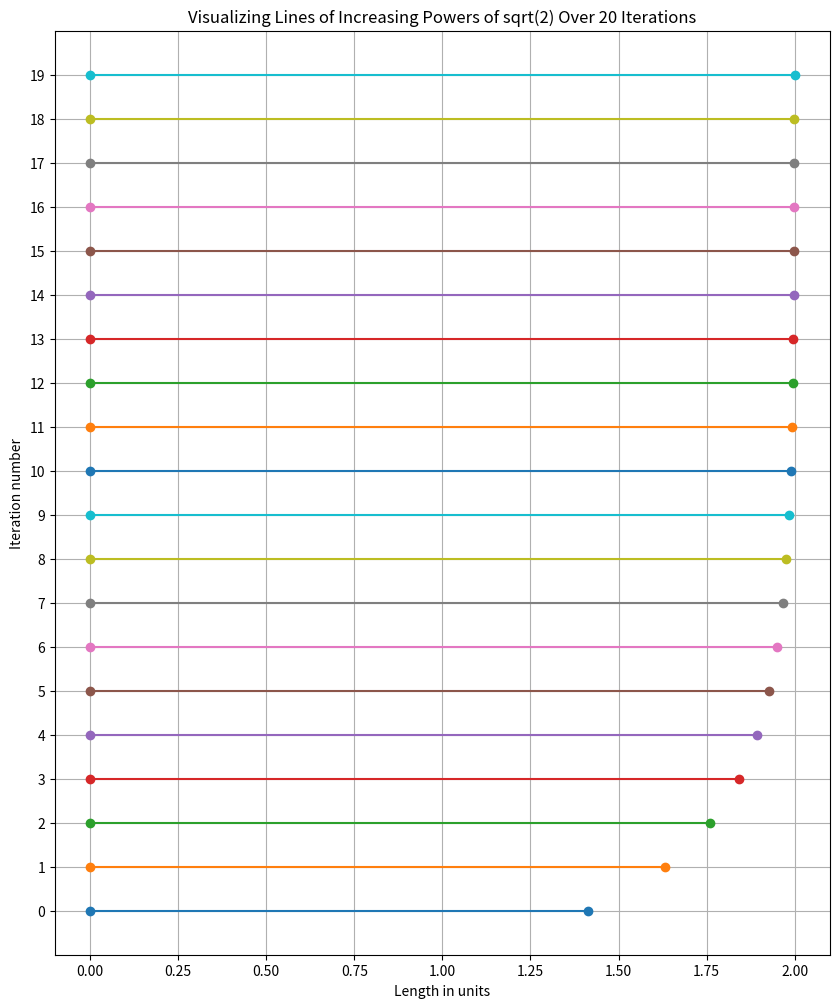

This chart was generated by the following Python code:
import matplotlib.pyplot as plt
import numpy as np

# Initial value of sqrt(2)
sqrt_2 = np.sqrt(2)

# Compute 20 iterations of sqrt(2) taken to its own power recursively
lengths = [sqrt_2]
for _ in range(19):
    lengths.append(sqrt_2 ** lengths[-1])

# X coordinates for line starting points (all starting from x=0)
x_start = 0

# Y coordinates for each line (spacing them apart vertically)
y_positions = list(range(len(lengths)))

# Create a figure and axis for plotting
fig, ax = plt.subplots(figsize=(10, 12))

# Add lines to the plot
for i, length in enumerate(lengths):
    ax.plot([x_start, x_start + length], [y_positions[i]] * 2, marker='o')

# Setting graph title and labels
ax.set_title('Visualizing Lines of Increasing Powers of sqrt(2) Over 20 Iterations')
ax.set_ylabel('Iteration number')
ax.set_xlabel('Length in units')
ax.set_yticks(y_positions)
ax.set_ylim(-1, len(lengths))
ax.grid(True)

# Show the plot
plt.show()
